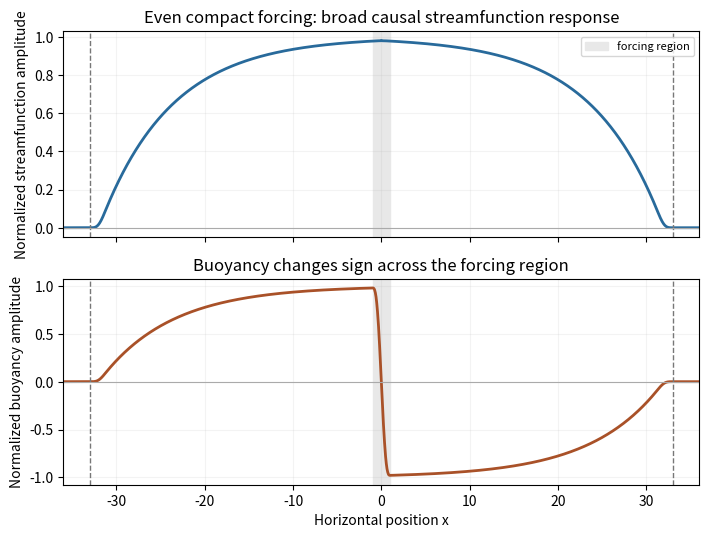

The matplotlib source for this figure:
"""Original causal response sketch: Python 3.14 / NumPy 2.3.5 / matplotlib 3.10.7.
Writes paper-77-forced-response.png to caller CWD; honors MPLCONFIGDIR.
"""
from pathlib import Path
import numpy as np
import matplotlib
matplotlib.use('Agg')
import matplotlib.pyplot as plt
# An illustrative even compact forcing; the physical fields are its real parts.
a,c,T,time=1.,.1,80.,320.
x=np.linspace(-36,36,1801);r=np.linspace(-a,a,1001)
profile=np.cos(np.pi*r/(2*a))**2;area=np.trapezoid(profile,r)
lag=np.abs(r[None,:]-x[:,None])/c
retarded=time-lag;ramp=np.where(retarded>0,1-np.exp(-np.maximum(retarded,0)/T),0.)
values=profile[None,:]*ramp
Iplus=np.trapezoid(np.where(r[None,:]>=x[:,None],values,0.),r,axis=1)/c
Iminus=np.trapezoid(np.where(r[None,:]<=x[:,None],values,0.),r,axis=1)/c
U=(Iplus+Iminus)/2;H=(Iplus-Iminus)/2
fig,axes=plt.subplots(2,1,figsize=(7.2,5.5),dpi=150,sharex=True,facecolor='white')
axes[0].plot(x,2*c*U/area,color='#286a9b',lw=2)
axes[1].plot(x,2*c*H/area,color='#a95128',lw=2)
for ax in axes:
 ax.axvspan(-a,a,color='#e8e8e8',label='forcing region')
 ax.axvline(-(c*time+a),ls='--',color='#777',lw=1);ax.axvline(c*time+a,ls='--',color='#777',lw=1)
 ax.axhline(0,color='#aaa',lw=.8);ax.grid(alpha=.15);ax.set_xlim(-36,36)
axes[0].set_ylabel('Normalized streamfunction amplitude')
axes[1].set_ylabel('Normalized buoyancy amplitude');axes[1].set_xlabel('Horizontal position x')
axes[0].set_title('Even compact forcing: broad causal streamfunction response')
axes[1].set_title('Buoyancy changes sign across the forcing region')
axes[0].legend(loc='upper right',fontsize=8)
fig.tight_layout();fig.savefig(Path('paper-77-forced-response.png'),facecolor='white',transparent=False);plt.close(fig)
